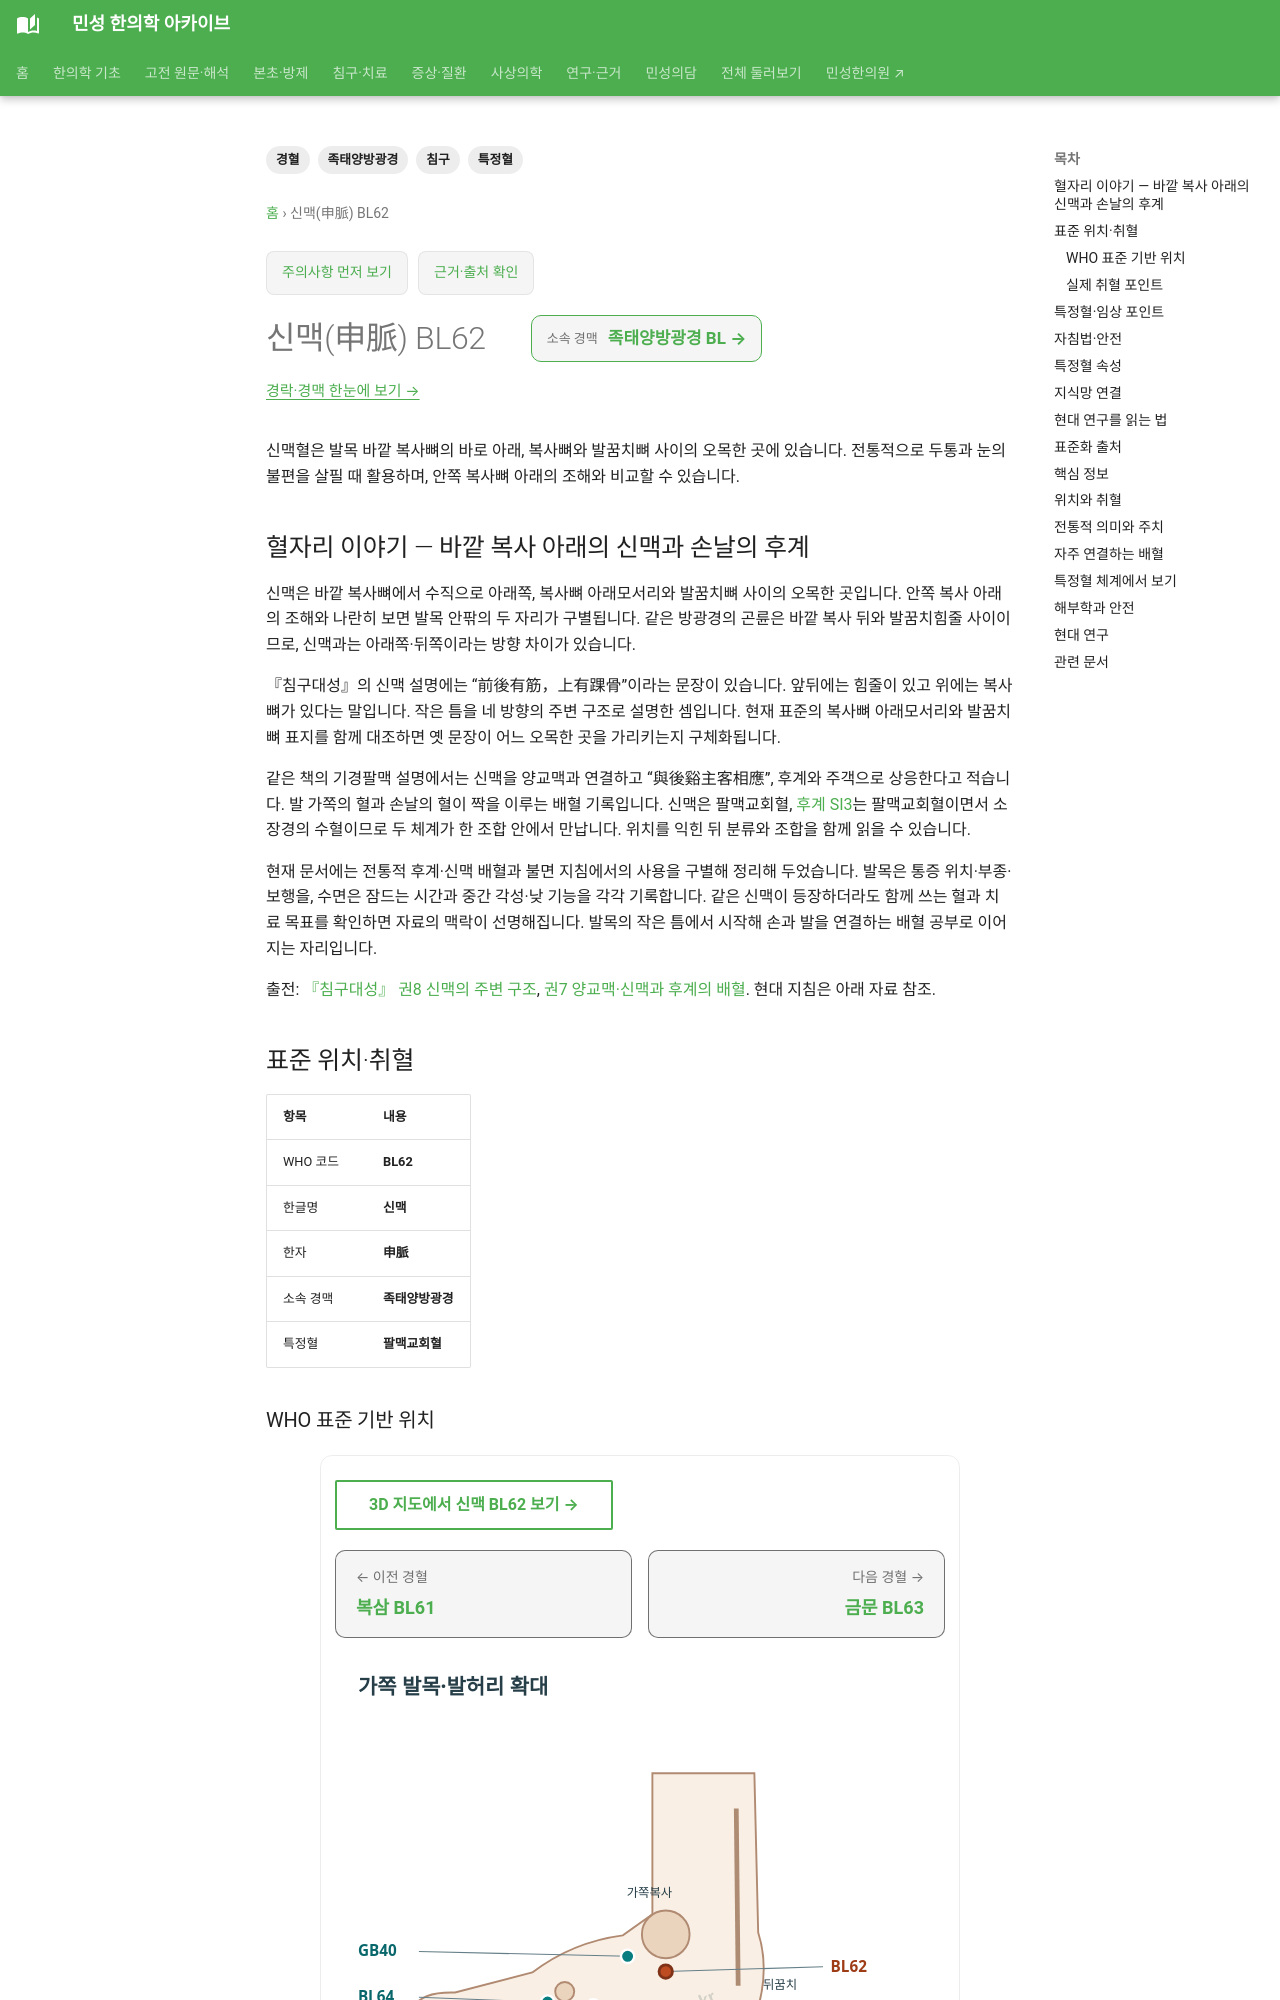

repository: joowon1111/minseong-korean-medicine-wiki · page: acupuncture/points/bl62-shenmai/index.html · generator: mkdocs

---
title: 신맥(申脈) BL62
description: 신맥혈의 발목 바깥쪽 위치와 두통·눈의 불편에 대한 전통적 활용, 조해와의 차이를 확인합니다.
tags: [경혈, 족태양방광경, 특정혈, 침구]
---
# 신맥(申脈) BL62

신맥혈은 발목 바깥 복사뼈의 바로 아래, 복사뼈와 발꿈치뼈 사이의 오목한 곳에 있습니다. 전통적으로 두통과 눈의 불편을 살필 때 활용하며, 안쪽 복사뼈 아래의 조해와 비교할 수 있습니다.

## 혈자리 이야기 — 바깥 복사 아래의 신맥과 손날의 후계

신맥은 바깥 복사뼈에서 수직으로 아래쪽, 복사뼈 아래모서리와 발꿈치뼈 사이의 오목한 곳입니다. 안쪽 복사 아래의 조해와 나란히 보면 발목 안팎의 두 자리가 구별됩니다. 같은 방광경의 곤륜은 바깥 복사 뒤와 발꿈치힘줄 사이이므로, 신맥과는 아래쪽·뒤쪽이라는 방향 차이가 있습니다.

『침구대성』의 신맥 설명에는 “前後有筋，上有踝骨”이라는 문장이 있습니다. 앞뒤에는 힘줄이 있고 위에는 복사뼈가 있다는 말입니다. 작은 틈을 네 방향의 주변 구조로 설명한 셈입니다. 현재 표준의 복사뼈 아래모서리와 발꿈치뼈 표지를 함께 대조하면 옛 문장이 어느 오목한 곳을 가리키는지 구체화됩니다.

같은 책의 기경팔맥 설명에서는 신맥을 양교맥과 연결하고 “與後谿主客相應”, 후계와 주객으로 상응한다고 적습니다. 발 가쪽의 혈과 손날의 혈이 짝을 이루는 배혈 기록입니다. 신맥은 팔맥교회혈, [후계 SI3](si3-houxi.md)는 팔맥교회혈이면서 소장경의 수혈이므로 두 체계가 한 조합 안에서 만납니다. 위치를 익힌 뒤 분류와 조합을 함께 읽을 수 있습니다.

현재 문서에는 전통적 후계·신맥 배혈과 불면 지침에서의 사용을 구별해 정리해 두었습니다. 발목은 통증 위치·부종·보행을, 수면은 잠드는 시간과 중간 각성·낮 기능을 각각 기록합니다. 같은 신맥이 등장하더라도 함께 쓰는 혈과 치료 목표를 확인하면 자료의 맥락이 선명해집니다. 발목의 작은 틈에서 시작해 손과 발을 연결하는 배혈 공부로 이어지는 자리입니다.

출전: [『침구대성』 권8 신맥의 주변 구조](https://ctext.org/wiki.pl?chapter=627149&if=gb), [권7 양교맥·신맥과 후계의 배혈](https://zh.wikisource.org/zh-hant/針灸大成/卷七). 현대 지침은 아래 자료 참조.

<!-- MS_ACUPOINT_ATLAS_43_START -->
## 표준 위치·취혈

| 항목 | 내용 |
|---|---|
| WHO 코드 | **BL62** |
| 한글명 | **신맥** |
| 한자 | **申脈** |
| 소속 경맥 | **족태양방광경** |
| 특정혈 | **팔맥교회혈** |

### WHO 표준 기반 위치

발 가쪽면, 가쪽복사 융기(prominence of the lateral malleolus)에서 수직으로 아래쪽, 가쪽복사의 아래모서리와 발꿈치뼈(calcaneus) 사이의 오목한 곳.
※주 : 申脈(BL62)에 상응하는 안쪽의 經穴은 照海(KI6)다.

### 실제 취혈 포인트

가쪽복사 아래모서리의 먼쪽 오목한 곳에서 취혈한다.

## 특정혈·임상 포인트

**팔맥교회혈**

## 자침법·안전

- 直刺 0.2～0.4寸

- 斜刺 0.3～0.5寸 (鍼尖을 下向하여 刺入)

자침 깊이와 방향은 체형과 주변 혈관·신경·장기 위치를 고려해 조절하며 의료전문가의 판단이 필요합니다.
